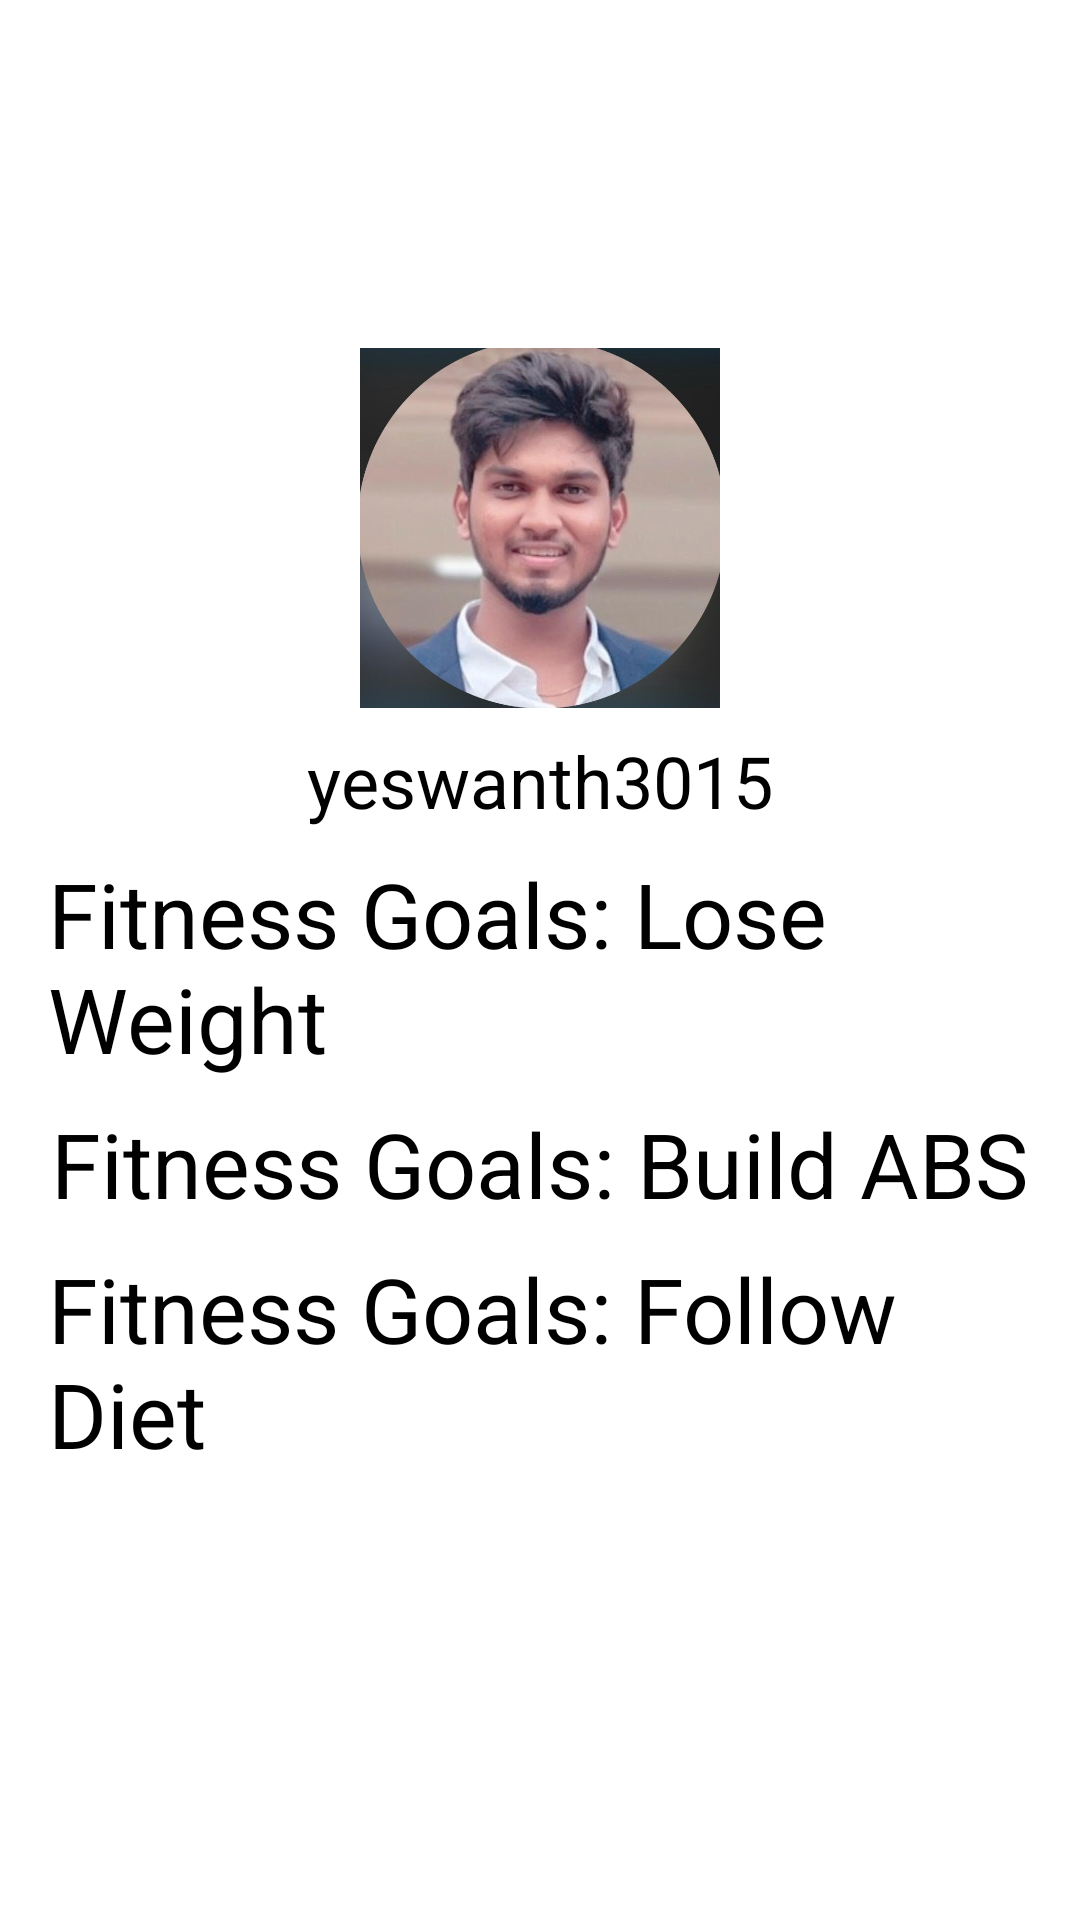

Write the Android layout XML for this screen, with the resource values it uses.
<!-- AndroidManifest.xml: application theme Theme.Fitness -->
<!-- res/layout/fragment_gallery.xml -->
<?xml version="1.0" encoding="utf-8"?>
<androidx.constraintlayout.widget.ConstraintLayout xmlns:android="http://schemas.android.com/apk/res/android"
    xmlns:app="http://schemas.android.com/apk/res-auto"
    xmlns:tools="http://schemas.android.com/tools"
    android:layout_width="match_parent"
    android:layout_height="match_parent"
    tools:context=".ui.gallery.GalleryFragment">


    <RelativeLayout
        xmlns:android="http://schemas.android.com/apk/res/android"
        android:layout_width="match_parent"
        android:layout_height="match_parent"
        android:background="@color/white"
        android:padding="16dp">

        <ImageView
            android:id="@+id/profileImage"
            android:layout_width="120dp"
            android:layout_height="120dp"
            android:layout_centerHorizontal="true"
            android:layout_marginTop="100dp"
            android:scaleType="centerCrop"
            android:src="@drawable/yesh" />

        <TextView
            android:id="@+id/usernameTextView"
            android:layout_width="wrap_content"
            android:layout_height="wrap_content"
            android:layout_below="@+id/profileImage"
            android:layout_centerHorizontal="true"
            android:layout_marginTop="8dp"
            android:text="yeswanth3015"
            android:textSize="24sp"
            android:textColor="@color/black"/>

        <TextView
            android:id="@+id/fitnessGoalsTextView1"
            android:layout_width="wrap_content"
            android:layout_height="wrap_content"
            android:layout_below="@+id/usernameTextView"
            android:layout_centerHorizontal="true"
            android:layout_marginTop="8dp"
            android:text="Fitness Goals: Lose Weight"
            android:textSize="30sp" />
        <TextView
            android:id="@+id/fitnessGoalsTextView2"
            android:layout_width="wrap_content"
            android:layout_height="wrap_content"
            android:layout_below="@+id/fitnessGoalsTextView1"
            android:layout_centerHorizontal="true"
            android:layout_marginTop="8dp"
            android:text="Fitness Goals: Build ABS"
            android:textSize="30sp" />
        <TextView
            android:id="@+id/fitnessGoalsTextView3"
            android:layout_width="wrap_content"
            android:layout_height="wrap_content"
            android:layout_below="@+id/fitnessGoalsTextView2"
            android:layout_centerHorizontal="true"
            android:layout_marginTop="8dp"
            android:text="Fitness Goals: Follow Diet"
            android:textSize="30sp" />



        <Button
            android:id="@+id/editProfileButton"
            android:layout_width="wrap_content"
            android:layout_height="wrap_content"
            android:layout_below="@+id/fitnessGoalsTextView3"
            android:layout_centerHorizontal="true"
            android:layout_marginTop="16dp"
            android:text="Edit Profile"
            android:textColor="@color/white"/>

    </RelativeLayout>

</androidx.constraintlayout.widget.ConstraintLayout>
<!-- resources referenced by this layout -->
<resources>
  <!-- drawable yesh: jpeg bitmap (drawable, 35814 bytes) -->
  <!-- not gathered from this repository: default colours our renderer supplied (Android Studio template values) -->
  <color name="black">#FF000000</color>
  <color name="white">#FFFFFFFF</color>
</resources>
